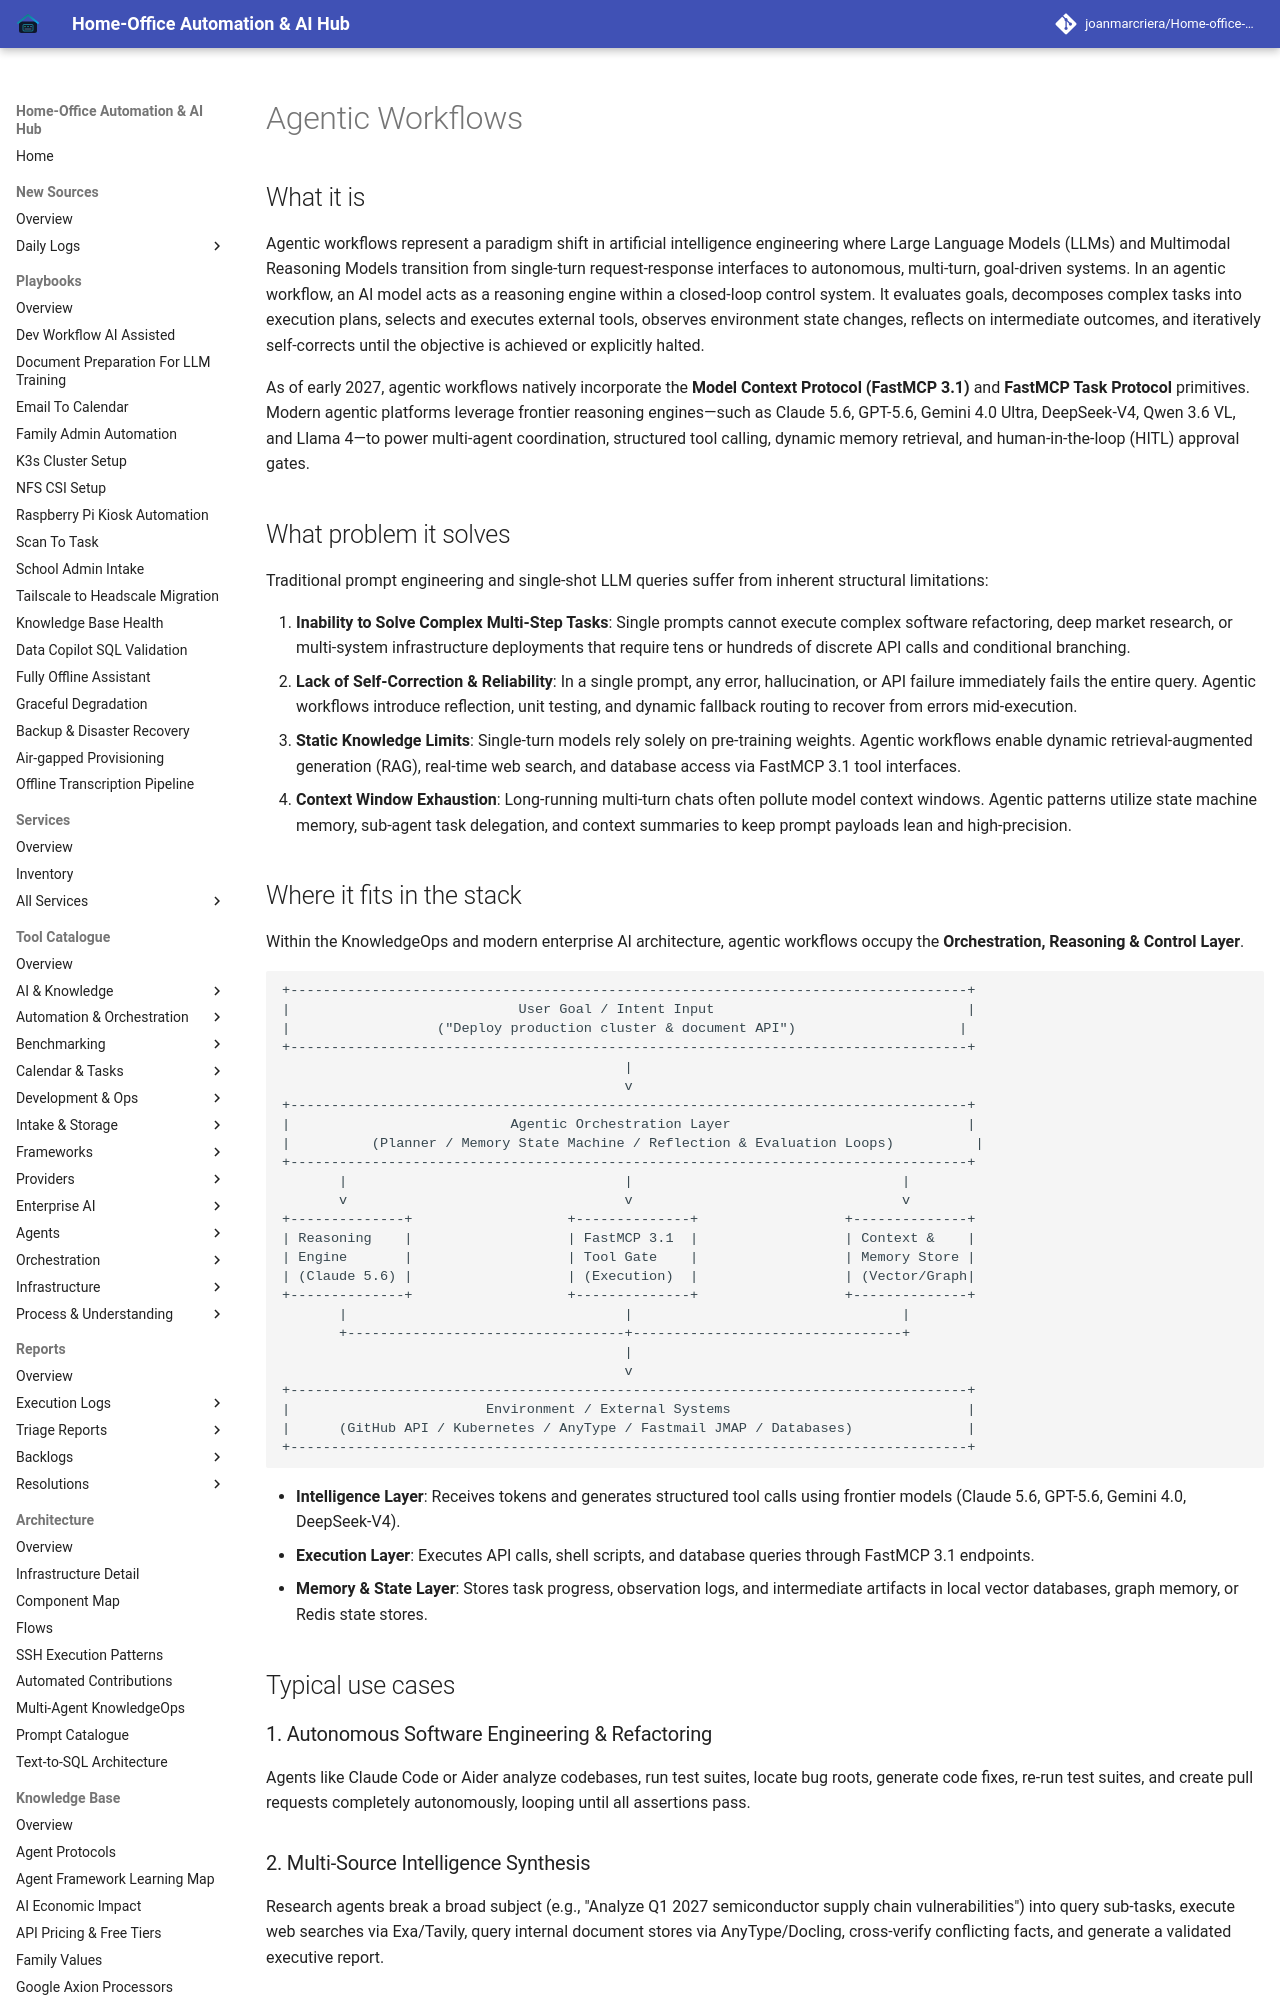

repository: joanmarcriera/Home-office-automations · page: knowledge_base/patterns/agentic-workflows/index.html · generator: mkdocs

# Agentic Workflows

## What it is
Agentic workflows represent a paradigm shift in artificial intelligence engineering where Large Language Models (LLMs) and Multimodal Reasoning Models transition from single-turn request-response interfaces to autonomous, multi-turn, goal-driven systems. In an agentic workflow, an AI model acts as a reasoning engine within a closed-loop control system. It evaluates goals, decomposes complex tasks into execution plans, selects and executes external tools, observes environment state changes, reflects on intermediate outcomes, and iteratively self-corrects until the objective is achieved or explicitly halted.

As of early 2027, agentic workflows natively incorporate the **Model Context Protocol (FastMCP 3.1)** and **FastMCP Task Protocol** primitives. Modern agentic platforms leverage frontier reasoning engines—such as Claude 5.6, GPT-5.6, Gemini 4.0 Ultra, DeepSeek-V4, Qwen 3.6 VL, and Llama 4—to power multi-agent coordination, structured tool calling, dynamic memory retrieval, and human-in-the-loop (HITL) approval gates.

## What problem it solves
Traditional prompt engineering and single-shot LLM queries suffer from inherent structural limitations:

1. **Inability to Solve Complex Multi-Step Tasks**: Single prompts cannot execute complex software refactoring, deep market research, or multi-system infrastructure deployments that require tens or hundreds of discrete API calls and conditional branching.
2. **Lack of Self-Correction & Reliability**: In a single prompt, any error, hallucination, or API failure immediately fails the entire query. Agentic workflows introduce reflection, unit testing, and dynamic fallback routing to recover from errors mid-execution.
3. **Static Knowledge Limits**: Single-turn models rely solely on pre-training weights. Agentic workflows enable dynamic retrieval-augmented generation (RAG), real-time web search, and database access via FastMCP 3.1 tool interfaces.
4. **Context Window Exhaustion**: Long-running multi-turn chats often pollute model context windows. Agentic patterns utilize state machine memory, sub-agent task delegation, and context summaries to keep prompt payloads lean and high-precision.
